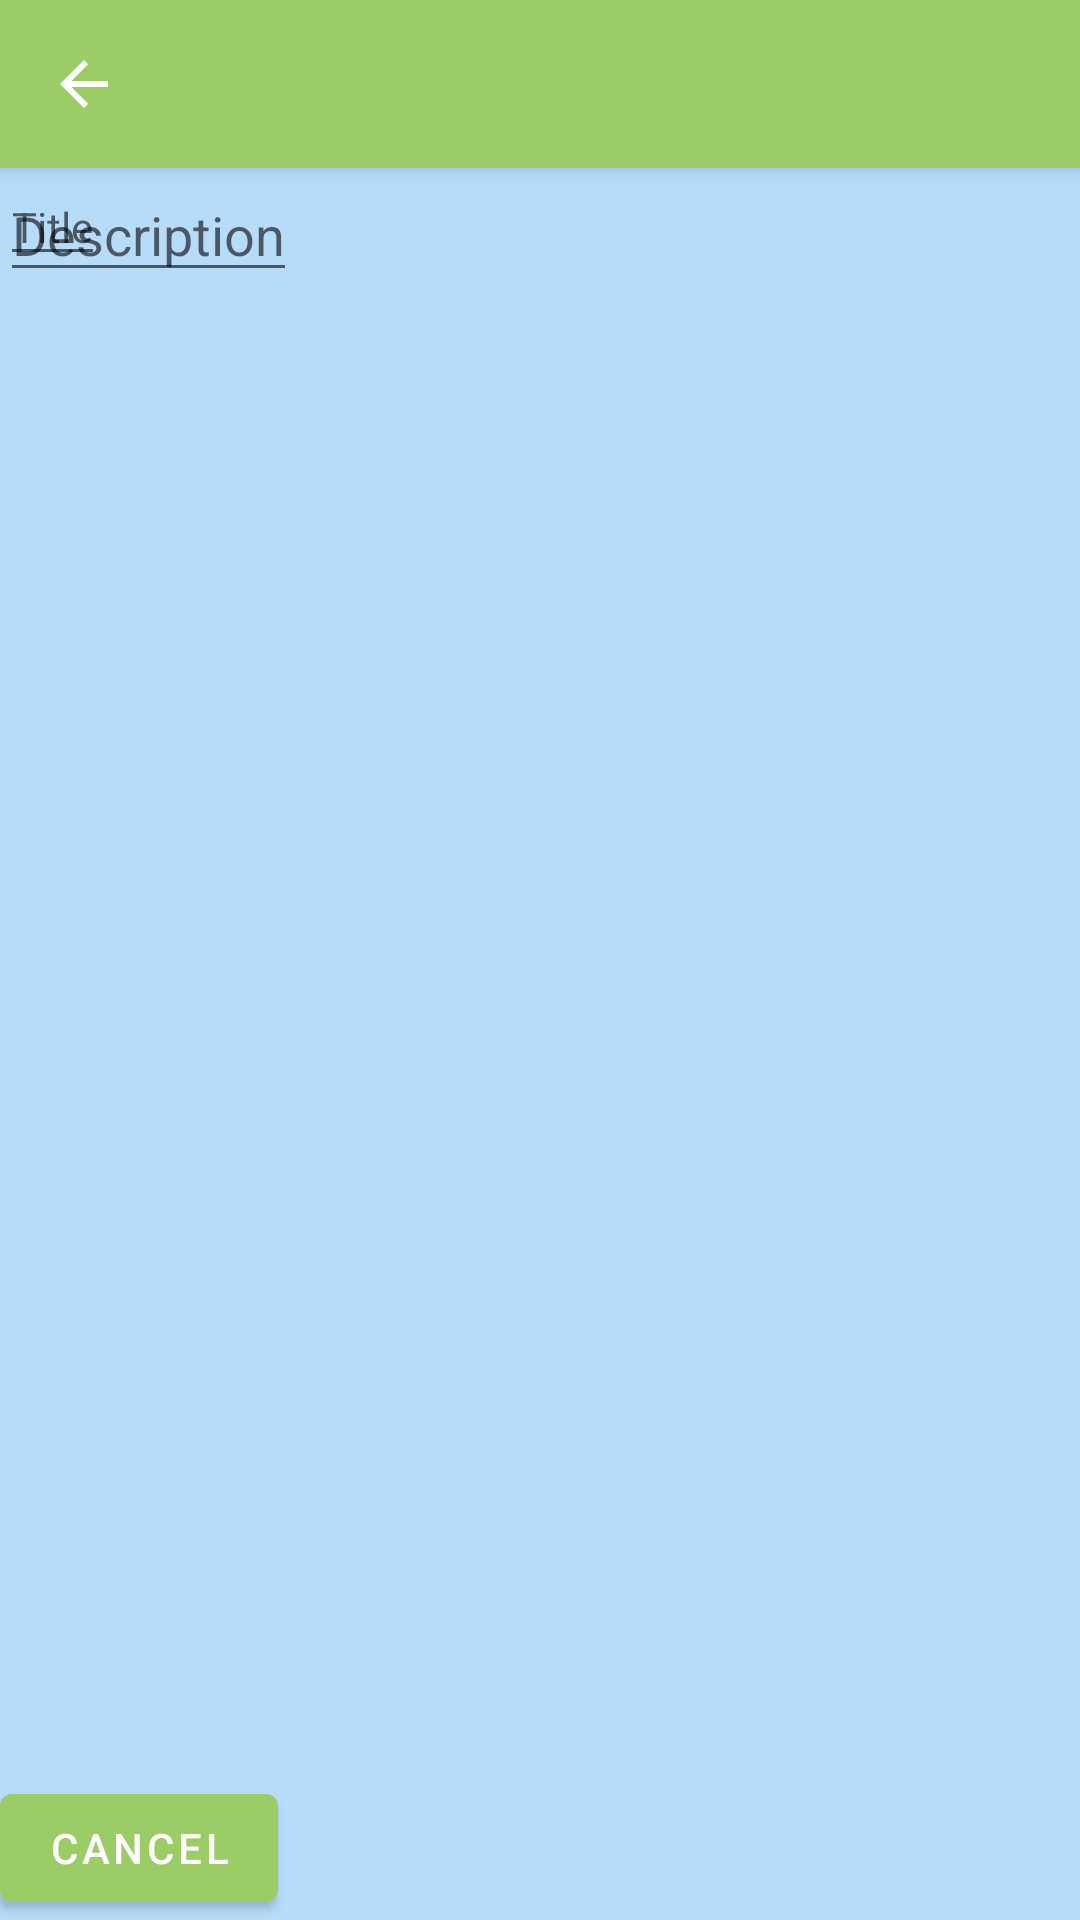

Layout XML and referenced resources for this Android screen:
<!-- AndroidManifest.xml: application theme Theme.ToDo -->
<!-- res/layout/activity_todo_detail.xml -->
<?xml version="1.0" encoding="utf-8"?>
<androidx.coordinatorlayout.widget.CoordinatorLayout xmlns:android="http://schemas.android.com/apk/res/android"
        xmlns:app="http://schemas.android.com/apk/res-auto"
        xmlns:tools="http://schemas.android.com/tools"
        android:layout_width="match_parent"
        android:layout_height="match_parent"
        tools:context=".TodoDetailActivity">

    <androidx.coordinatorlayout.widget.CoordinatorLayout
        android:layout_width="match_parent"
        android:layout_height="match_parent" >

        <com.google.android.material.appbar.AppBarLayout
            android:layout_width="match_parent"
            android:layout_height="wrap_content"
            android:layout_gravity="top"
            android:theme="@style/Theme.ToDo.AppBarOverlay">

            <androidx.appcompat.widget.Toolbar
                android:id="@+id/toolbar"
                android:layout_width="match_parent"
                android:layout_height="?attr/actionBarSize"
                android:background="?attr/colorPrimary"
                app:popupTheme="@style/Theme.ToDo.PopupOverlay"
                app:navigationIcon="?attr/actionModeCloseDrawable"/>

        </com.google.android.material.appbar.AppBarLayout>

    <Button
        android:id="@+id/buttonCancel"
        android:layout_width="wrap_content"
        android:layout_height="wrap_content"
        android:text="@string/cancel"
        android:layout_gravity="bottom" />

        <EditText
            android:id="@+id/textViewTodoTitle"
            android:layout_width="wrap_content"
            android:layout_height="wrap_content"
            app:layout_behavior="@string/appbar_scrolling_view_behavior"
            android:hint="@string/title"
            android:textSize="14sp"
            android:inputType="text"/>

        <EditText
            android:id="@+id/textViewTodoDescription"
            android:layout_width="wrap_content"
            android:layout_height="wrap_content"
            app:layout_behavior="@string/appbar_scrolling_view_behavior"
            android:hint="@string/description"
            android:inputType="textLongMessage" />


    </androidx.coordinatorlayout.widget.CoordinatorLayout>

</androidx.coordinatorlayout.widget.CoordinatorLayout>
<!-- resources referenced by this layout -->
<resources>
  <string name="cancel">Cancel</string>
  <string name="description">Description</string>
  <string name="title">Title</string>
  <style name="Theme.ToDo.AppBarOverlay" parent="ThemeOverlay.AppCompat.Dark.ActionBar" />
  <style name="Theme.ToDo.PopupOverlay" parent="ThemeOverlay.AppCompat.Light" />
  <style name="Theme.ToDo" parent="Theme.MaterialComponents.DayNight.DarkActionBar">
          <item name="android:windowBackground">@color/lightBlue</item>
          
          <item name="colorPrimary">@color/lightGreen</item>
          <item name="colorPrimaryVariant">@color/lightBlue</item>
          
          <item name="android:statusBarColor" tools:targetApi="l">?attr/colorPrimaryVariant</item>
          
      </style>
  <color name="lightBlue">#B7DCFA</color>
  <color name="lightGreen">#9CCC65</color>
</resources>
